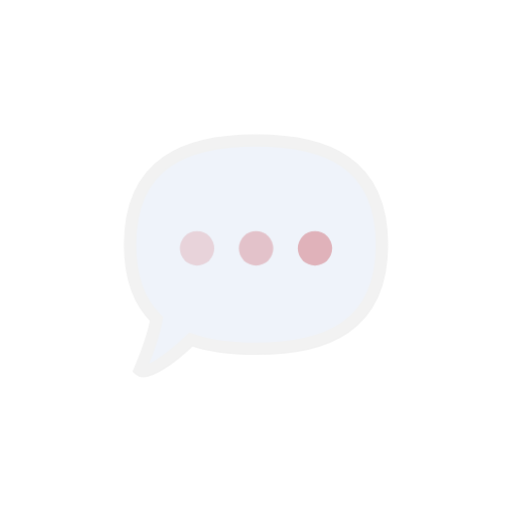
t = 0.00 s
t = 1.60 s: frame unchanged from t = 0.00 s, image omitted
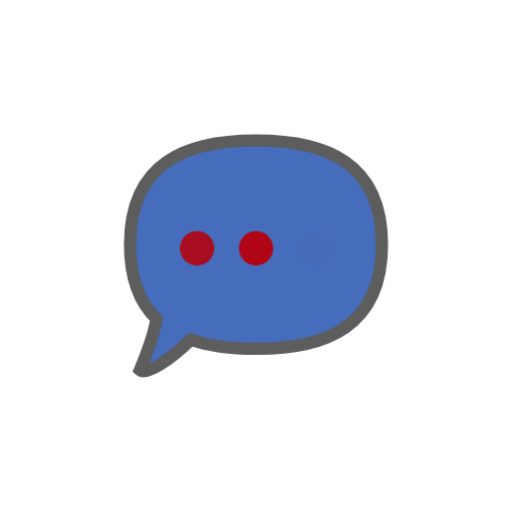
t = 2.00 s
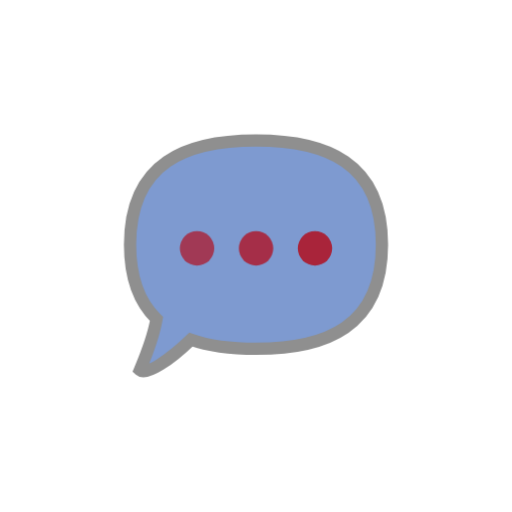
t = 2.40 s
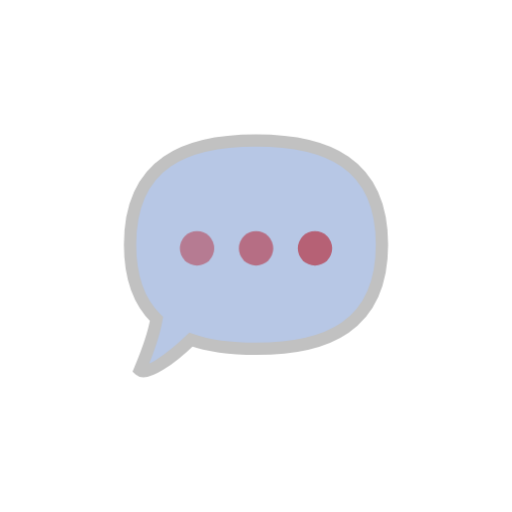
t = 2.80 s

The animated SVG that drew these frames (rendered in a browser with its animation timeline set to each time). Animation: 2 CSS @keyframes rules; one cycle of 3.20 s, repeats indefinitely.

<svg class="ldi-lrdtah" width="129px"  height="129px"  xmlns="http://www.w3.org/2000/svg" xmlns:xlink="http://www.w3.org/1999/xlink" viewBox="0 0 100 100" preserveAspectRatio="xMidYMid" style="background: rgba(0, 0, 0, 0) none repeat scroll 0% 0%;"><!--?xml version="1.0" encoding="utf-8"?--><!--Generator: Adobe Illustrator 21.0.0, SVG Export Plug-In . SVG Version: 6.00 Build 0)--><svg version="1.1" id="圖層_1" xmlns="http://www.w3.org/2000/svg" xmlns:xlink="http://www.w3.org/1999/xlink" x="0px" y="0px" viewBox="0 0 100 100" style="transform-origin: 50px 50px 0px;" xml:space="preserve"><g style="transform-origin: 50px 50px 0px;"><g style="transform-origin: 50px 50px 0px; transform: scale(0.6);"><g style="transform-origin: 50px 50px 0px;"><g><style type="text/css" style="transform-origin: 50px 50px 0px; animation-duration: 1.6s; animation-delay: -1.6s; animation-direction: normal;" class="ld ld-fade">.st0{fill:#C7B299;stroke:#333333;stroke-width:6;stroke-miterlimit:10;} .st1{fill:#F5E169;} .st2{fill:#666666;} .st3{fill:#F5E6C8;} .st4{fill:#333333;} .st5{fill:#E0E0E0;} .st6{fill:#F8B26A;} .st7{fill:#FFFFFF;stroke:#000000;stroke-width:4;stroke-miterlimit:10;} .st8{fill:#F47E60;} .st9{fill:#ABBD81;} .st10{fill:#E15B64;} .st11{fill:#666666;stroke:#221E1F;stroke-width:4.5;stroke-linejoin:round;stroke-miterlimit:10;} .st12{fill:#FFFFFF;stroke:#221E1F;stroke-width:6;stroke-linejoin:round;stroke-miterlimit:10;} .st13{fill:#77A4BD;} .st14{fill:#FFDC6C;} .st15{fill:#FFFFFF;} .st16{fill:#353035;} .st17{fill:#E0E0E0;stroke:#000000;stroke-width:6;stroke-miterlimit:10;} .st18{fill:none;stroke:#000000;stroke-width:5;stroke-linecap:round;stroke-miterlimit:10;} .st19{fill:none;stroke:#000000;stroke-width:5;stroke-miterlimit:10;} .st20{fill:none;} .st21{fill:#666666;stroke:#221E1F;stroke-width:6;stroke-linejoin:round;stroke-miterlimit:10;} .st22{fill:#FFFFFF;stroke:#221E1F;stroke-width:4.5;stroke-linejoin:round;stroke-miterlimit:10;} .st23{fill:#333333;stroke:#221E1F;stroke-width:4.5;stroke-linejoin:round;stroke-miterlimit:10;} .st24{fill:#1BD112;} .st25{fill:#FFFFFF;stroke:#333333;stroke-width:8;stroke-miterlimit:10;} .st26{fill:none;stroke:#666666;stroke-width:8;stroke-miterlimit:10;} .st27{fill:#FFFFFF;stroke:#333333;stroke-miterlimit:10;} .st28{fill:none;stroke:#333333;stroke-miterlimit:10;} .st29{stroke:#333333;stroke-miterlimit:10;} .st30{fill:none;stroke:#000000;stroke-width:4;stroke-linecap:round;stroke-miterlimit:10;} .st31{fill:none;stroke:#000000;stroke-width:6;stroke-miterlimit:10;} .st32{fill:#C33737;} .st33{fill:#849B87;} .st34{fill:#66503A;} .st35{fill:none;stroke:#333333;stroke-width:6;stroke-miterlimit:10;} .st36{fill:none;stroke:#333333;stroke-width:4;stroke-miterlimit:10;} .st37{fill:#C59B6D;} .st38{fill:#E0E0E0;stroke:#221E1F;stroke-width:4.5;stroke-linejoin:round;stroke-miterlimit:10;} .st39{fill:#666666;stroke:#000000;stroke-width:3;stroke-miterlimit:10;} .st40{fill:#F5E6C8;stroke:#000000;stroke-width:3;stroke-miterlimit:10;} .st41{fill:#FFFFFF;stroke:#808080;stroke-width:4;stroke-miterlimit:10;} .st42{fill:#808080;stroke:#808080;stroke-width:4;stroke-miterlimit:10;} .st43{fill:#666666;stroke:#B3B3B3;stroke-width:12;stroke-linecap:round;stroke-miterlimit:10;} .st44{fill:#808080;} .st45{fill:#B3B3B3;} .st46{fill:#FFFF00;stroke:#E15B64;stroke-width:6;stroke-linecap:round;stroke-linejoin:round;stroke-miterlimit:10;} .st47{fill:none;stroke:#E15B64;stroke-width:6;stroke-linecap:round;stroke-linejoin:round;stroke-miterlimit:10;} .st48{fill:#F5E6C8;stroke:#333333;stroke-width:4;stroke-miterlimit:10;}</style><g style="transform-origin: 50px 50px 0px; animation-duration: 1.6s; animation-delay: -1.49333s; animation-direction: normal;" class="ld ld-fade"><path class="st48" d="M50,12.4c-22.6,0-41,7-41,33.9c0,11.2,3.2,19,8.6,24.2c-0.7,4.1-2.4,9.5-5.4,16.6c2.1,1.9,9.9-3.4,16.6-9.9 c6.2,2.2,13.4,3,21.2,3c22.6,0,41-7,41-33.9C91,19.4,72.6,12.4,50,12.4z" fill="#1b4dac" style="fill: rgb(27, 77, 172); stroke: rgb(57, 57, 57);" stroke="#393939"></path></g><g style="transform-origin: 50px 50px 0px;"><g><g style="transform-origin: 50px 50px 0px; animation-duration: 1.6s; animation-delay: -1.38667s; animation-direction: normal;" class="ld ld-fade"><circle class="st2" cx="30.8" cy="47.5" r="5.6" fill="#B6000D" style="fill: rgb(182, 0, 13);"></circle></g><g style="transform-origin: 50px 50px 0px; animation-duration: 1.6s; animation-delay: -1.28s; animation-direction: normal;" class="ld ld-fade"><circle class="st2" cx="50" cy="47.5" r="5.6" fill="#B6000D" style="fill: rgb(182, 0, 13);"></circle></g><g style="transform-origin: 50px 50px 0px; animation-duration: 1.6s; animation-delay: -1.17333s; animation-direction: normal;" class="ld ld-fade"><circle class="st2" cx="69.2" cy="47.5" r="5.6" fill="#B6000D" style="fill: rgb(182, 0, 13);"></circle></g></g></g><metadata xmlns:d="https://loading.io/stock/" style="transform-origin: 50px 50px 0px; animation-duration: 1.6s; animation-delay: -1.06667s; animation-direction: normal;" class="ld ld-fade">
<d:name style="transform-origin: 50px 50px 0px; animation-duration: 1.6s; animation-delay: -0.96s; animation-direction: normal;" class="ld ld-fade">talk</d:name>
<d:tags style="transform-origin: 50px 50px 0px; animation-duration: 1.6s; animation-delay: -0.853333s; animation-direction: normal;" class="ld ld-fade">speak,say,communicate,discussion,typing,sending,talk,web application</d:tags>
<d:license style="transform-origin: 50px 50px 0px; animation-duration: 1.6s; animation-delay: -0.746667s; animation-direction: normal;" class="ld ld-fade">rf</d:license>
<d:slug style="transform-origin: 50px 50px 0px; animation-duration: 1.6s; animation-delay: -0.64s; animation-direction: normal;" class="ld ld-fade">lrdtah</d:slug>
</metadata></g></g></g></g><style type="text/css" style="transform-origin: 50px 50px 0px; animation-duration: 1.6s; animation-delay: -0.533333s; animation-direction: normal;" class="ld ld-fade">@keyframes ld-fade {
  0% {
    opacity: 1;
  }
  100% {
    opacity: 0;
  }
}
@-webkit-keyframes ld-fade {
  0% {
    opacity: 1;
  }
  100% {
    opacity: 0;
  }
}
.ld.ld-fade {
  -webkit-animation: ld-fade 1s infinite linear;
  animation: ld-fade 1s infinite linear;
}
</style></svg></svg>